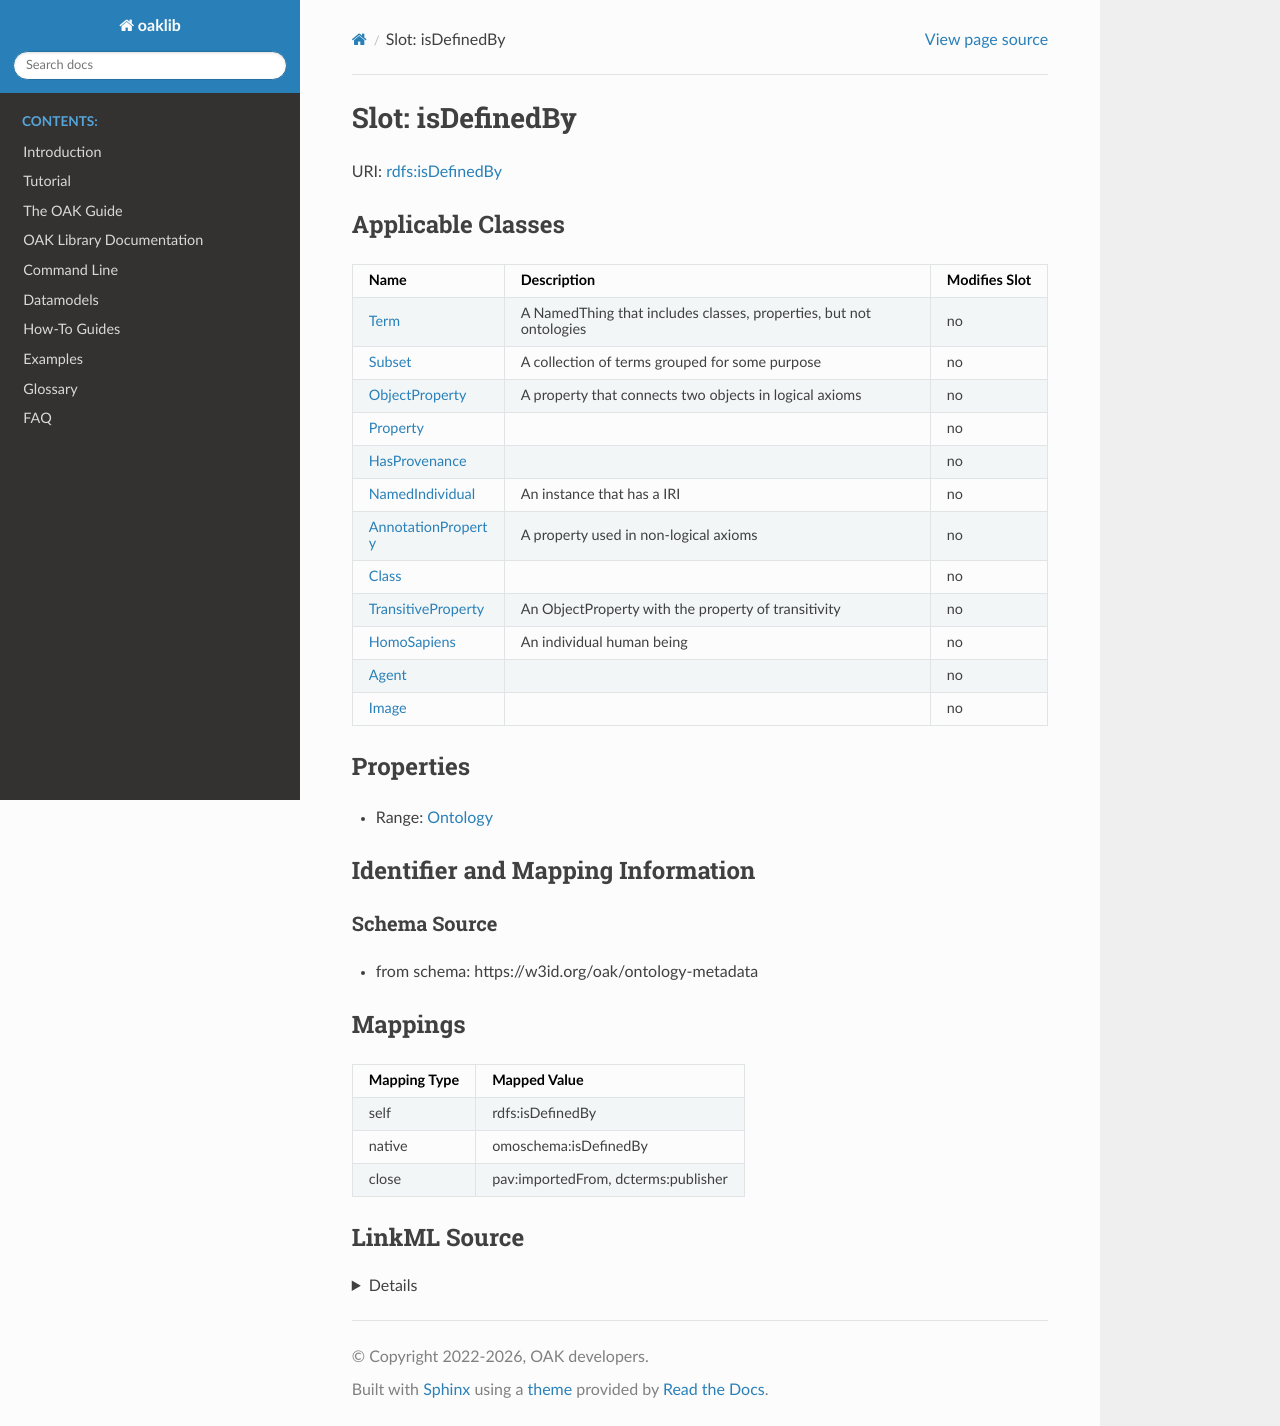

repository: INCATools/ontology-access-kit · page: datamodels/ontology-metadata/isDefinedBy.html · generator: sphinx



# Slot: isDefinedBy



URI: [rdfs:isDefinedBy](http://www.w3.org/2000/01/rdf-schema#isDefinedBy)



<!-- no inheritance hierarchy -->





## Applicable Classes

| Name | Description | Modifies Slot |
| --- | --- | --- |
| [Class](Class.md) |  |  no  |
| [HomoSapiens](HomoSapiens.md) | An individual human being |  no  |
| [Agent](Agent.md) |  |  no  |
| [Property](Property.md) |  |  no  |
| [AnnotationProperty](AnnotationProperty.md) | A property used in non-logical axioms |  no  |
| [NamedIndividual](NamedIndividual.md) | An instance that has a IRI |  no  |
| [Image](Image.md) |  |  no  |
| [Term](Term.md) | A NamedThing that includes classes, properties, but not ontologies |  no  |
| [HasProvenance](HasProvenance.md) |  |  no  |
| [Subset](Subset.md) | A collection of terms grouped for some purpose |  no  |
| [TransitiveProperty](TransitiveProperty.md) | An ObjectProperty with the property of transitivity |  no  |
| [ObjectProperty](ObjectProperty.md) | A property that connects two objects in logical axioms |  no  |







## Properties

* Range: [Ontology](Ontology.md)





## Identifier and Mapping Information







### Schema Source


* from schema: https://w3id.org/oak/ontology-metadata




## Mappings

| Mapping Type | Mapped Value |
| ---  | ---  |
| self | rdfs:isDefinedBy |
| native | omoschema:isDefinedBy |
| close | pav:importedFrom, dcterms:publisher |




## LinkML Source

<details>
```yaml
name: isDefinedBy
from_schema: https://w3id.org/oak/ontology-metadata
close_mappings:
- pav:importedFrom
- dcterms:publisher
rank: 1000
slot_uri: rdfs:isDefinedBy
alias: isDefinedBy
domain_of:
- HasProvenance
range: Ontology

```
</details>
